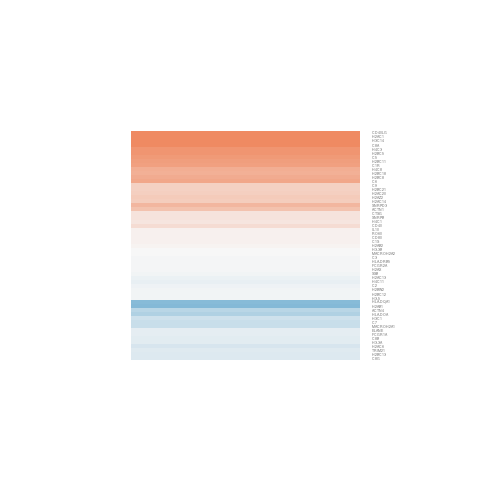

The data file committed next to this chart (first rows):
gene.id, ENSEMBL, ENTREZID, SYMBOL, logFC, AveExpr, t, P.Value, adj.P.Val, B
ENSG00000022267, ENSG00000021852, 732, C8B, -0.1412, 5.044, -0.5593, 0.5861, 0.9999, -6.459
ENSG00000039560, ENSG00000039537, 729, C6, 0.72, 0.5417, 1.614, 0.132, 0.9999, -4.532
ENSG00000072134, ENSG00000072110, 87, ACTN1, 0.4808, 1.908, 1.427, 0.1787, 0.9999, -5.124
ENSG00000099331, ENSG00000099284, 55506, MACROH2A2, -0.00375, 6.799, -0.02821, 0.978, 0.9999, -6.657
ENSG00000100036, ENSG00000100028, 6634, SNRPD3, 0.5729, 0.7586, 0.6432, 0.532, 0.9999, -5.621
ENSG00000100485, ENSG00000100448, 1511, CTSG, 0.1908, 5.998, 0.8078, 0.4346, 0.9999, -6.307
ENSG00000101082, ENSG00000101017, 958, CD40, 0.2393, 5.212, 0.6259, 0.5429, 0.9999, -6.393
ENSG00000101868, ENSG00000101812, 286436, H2BW2, -0.04426, 4.946, -0.1924, 0.8506, 0.9999, -6.526
ENSG00000102316, ENSG00000102245, 959, CD40LG, 1.23, 5.778, 4.797, 0.0004143, 0.07237, 0.1722
ENSG00000106003, ENSG00000105968, 94239, H2AZ2, 0.4058, 4.135, 0.902, 0.3845, 0.9999, -6.025
ENSG00000106992, ENSG00000106804, 727, C5, 0.8502, -0.4169, 1.182, 0.2597, 0.9999, -4.841
ENSG00000113119, ENSG00000112936, 730, C7, -0.3179, 2.758, -1.494, 0.1606, 0.9999, -5.047
ENSG00000113749, ENSG00000113600, 735, C9, 0.3499, 7.042, 0.8197, 0.4281, 0.9999, -6.304
ENSG00000113810, ENSG00000113648, 9555, MACROH2A1, -0.3232, 5.835, -1.061, 0.3092, 0.9999, -6.069
ENSG00000116863, ENSG00000116747, 6738, RO60, 0.05727, 4.685, 0.1908, 0.8518, 0.9999, -6.538
ENSG00000121864, ENSG00000121594, 941, CD80, 0.05613, 5.698, 0.3605, 0.7246, 0.9999, -6.577
ENSG00000124788, ENSG00000124635, 8970, H2BC11, 0.8006, 5.996, 4.605, 0.0005782, 0.08443, -0.1738
ENSG00000125818, ENSG00000125730, 718, C3, -0.01468, 6.89, -0.107, 0.9166, 0.9999, -6.65
ENSG00000125901, ENSG00000125835, 6628, SNRPB, 0.1896, 3.975, 0.7144, 0.4884, 0.9999, -6.15
ENSG00000130589, ENSG00000130402, 81, ACTN4, -0.4293, 2.636, -0.6697, 0.5155, 0.9999, -5.941
ENSG00000132334, ENSG00000132109, 6737, TRIM21, -0.1653, 6.429, -0.5117, 0.618, 0.9999, -6.516
ENSG00000132640, ENSG00000132475, 3021, H3-3B, -0.0007833, 2.534, -0.003096, 0.9976, 0.9999, -6.133
ENSG00000136816, ENSG00000136634, 3586, IL10, 0.05828, 5.207, 0.3542, 0.7292, 0.9999, -6.54
ENSG00000138614, ENSG00000138385, 6741, SSB, -0.03138, 5.763, -0.1389, 0.8918, 0.9999, -6.634
ENSG00000143376, ENSG00000143226, 2212, FCGR2A, -0.02337, 5.58, -0.1916, 0.8512, 0.9999, -6.612
ENSG00000150779, ENSG00000150337, 2209, FCGR1A, -0.1319, 4.113, -0.6704, 0.5151, 0.9999, -6.236
ENSG00000157551, ENSG00000157131, 731, C8A, 2.667, 0.6577, 4.561, 0.0006243, 0.08698, -0.2739
ENSG00000158717, ENSG00000158373, 3017, H2BC5, 0.8772, 3.96, 2.234, 0.04491, 0.9352, -4.199
ENSG00000158747, ENSG00000158406, 8365, H4C8, 0.6534, 3.017, 1.353, 0.2006, 0.9999, -5.321
ENSG00000159904, ENSG00000159403, 715, C1R, 0.7815, 1.55, 1.275, 0.226, 0.9999, -5.123
ENSG00000163249, ENSG00000163041, 3020, H3-3A, -0.1462, 5.396, -0.451, 0.6599, 0.9999, -6.549
ENSG00000164733, ENSG00000164508, 221613, H2AC1, 1.227, 6.336, 5.119, 0.0002393, 0.05602, 0.7009
ENSG00000166479, ENSG00000166278, 717, C2, -0.05998, 6.338, -0.3568, 0.7273, 0.9999, -6.591
ENSG00000177200, ENSG00000176919, 733, C8G, -0.1926, 5.401, -0.9037, 0.3836, 0.9999, -6.206
ENSG00000180917, ENSG00000180573, 8334, H2AC6, -0.2254, 5.751, -1.772, 0.1012, 0.9999, -5.161
ENSG00000182621, ENSG00000182326, 716, C1S, 0.06822, 0.5389, 0.08574, 0.9331, 0.9999, -5.824
ENSG00000184584, ENSG00000184260, 8338, H2AC20, 0.3699, 5.199, 1.716, 0.1113, 0.9999, -5.139
ENSG00000185019, ENSG00000184678, 8349, H2BC21, 0.3471, 3.952, 1.26, 0.2314, 0.9999, -5.627
ENSG00000185475, ENSG00000185130, 8340, H2BC13, -0.1838, 4.076, -0.9822, 0.3451, 0.9999, -5.921
ENSG00000188707, ENSG00000188375, 440093, H3-5, -0.05028, 4.094, -0.2073, 0.8392, 0.9999, -6.424
ENSG00000188785, ENSG00000188486, 3014, H2AX, -0.02953, 4.523, -0.2186, 0.8306, 0.9999, -6.531
ENSG00000197054, ENSG00000196735, 3117, HLA-DQA1, -0.7645, 1.247, -1.327, 0.2088, 0.9999, -4.984
ENSG00000197062, ENSG00000196747, 8329, H2AC13, -0.08725, 3.356, -0.3137, 0.7591, 0.9999, -6.207
ENSG00000197355, ENSG00000197061, 8364, H4C3, 0.8863, 2.134, 1.599, 0.1354, 0.9999, -4.626
ENSG00000197548, ENSG00000197238, 8363, H4C11, -0.09265, 4.019, -0.5184, 0.6134, 0.9999, -6.291
ENSG00000197857, ENSG00000197561, 1991, ELANE, -0.1267, 3.836, -0.459, 0.6543, 0.9999, -6.262
ENSG00000198162, ENSG00000197903, 85236, H2BC12, -0.04941, 6.517, -0.3493, 0.7328, 0.9999, -6.593
ENSG00000198755, ENSG00000198502, 3127, HLA-DRB5, -0.01699, 9.979, -0.1285, 0.8999, 0.9999, -6.632
ENSG00000204161, ENSG00000203811, 126961, H3C14, 1.502, -0.8293, 1.428, 0.1783, 0.9999, -4.572
ENSG00000204172, ENSG00000203814, 440689, H2BC18, 0.6457, 1.714, 0.9107, 0.3801, 0.9999, -5.474
ENSG00000204482, ENSG00000204252, 3111, HLA-DOA, -0.484, 1.51, -1.392, 0.1888, 0.9999, -4.917
ENSG00000274265, ENSG00000273802, 8339, H2BC8, 0.678, 3.072, 2.693, 0.01931, 0.6257, -3.288
ENSG00000274600, ENSG00000274183, 474382, H2AB1, -0.7906, -2.079, -0.4043, 0.693, 0.9999, -5.077
ENSG00000276168, ENSG00000275714, 8350, H3C1, -0.2856, 2.294, -0.3649, 0.7214, 0.9999, -6.059
ENSG00000276805, ENSG00000276368, 8331, H2AC14, 0.3905, 1.09, 0.8238, 0.4258, 0.9999, -5.37
ENSG00000278311, ENSG00000277858, 474381, H2AB2, 0.04065, 6.26, 0.3464, 0.7349, 0.9999, -6.594
ENSG00000278996, ENSG00000278637, 8359, H4C1, 0.1698, 1.336, 0.1573, 0.8776, 0.9999, -5.778
